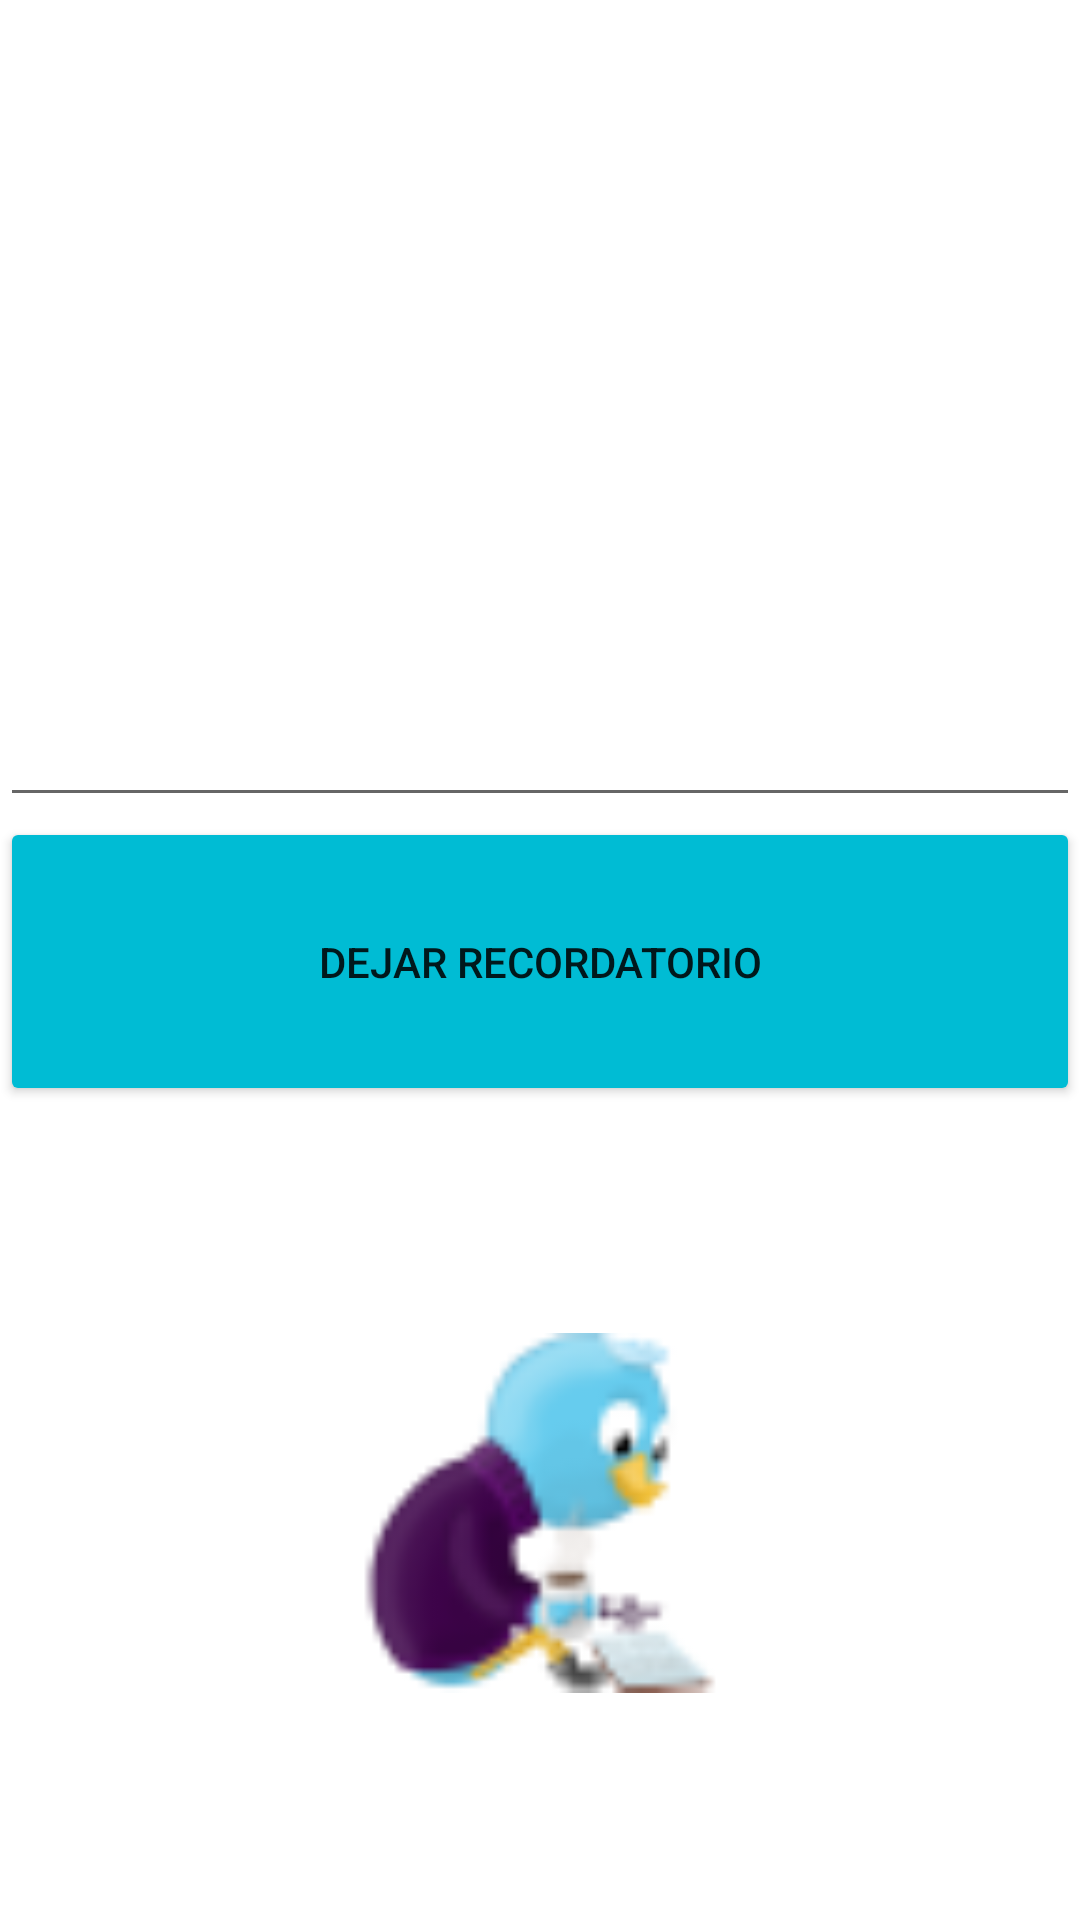

This screen was rendered from an Android layout file. Write that file and the resources it references.
<!-- AndroidManifest.xml: application theme Theme.MyApplication -->
<!-- res/layout/activity_notas_importantes.xml -->
<?xml version="1.0" encoding="utf-8"?>
<LinearLayout xmlns:android="http://schemas.android.com/apk/res/android"
    xmlns:app="http://schemas.android.com/apk/res-auto"
    xmlns:tools="http://schemas.android.com/tools"
    android:layout_width="match_parent"
    android:layout_height="wrap_content"
    android:gravity="center"
    android:orientation="vertical"
    tools:context=".NotasImportantes">


    <EditText
        android:id="@+id/edNota"
        android:layout_width="match_parent"
        android:layout_height="240dp"
        android:layout_weight="1"
        android:ems="10"
        android:gravity="left"
        android:inputType="text|textMultiLine"
        android:text=""
        app:layout_constraintBottom_toTopOf="@+id/enviar_btn"
        app:layout_constraintEnd_toEndOf="parent"
        app:layout_constraintStart_toStartOf="parent"
        app:layout_constraintTop_toBottomOf="@+id/name_txt" />

    <Button
        android:id="@+id/btNotificacion"
        android:layout_width="match_parent"
        android:layout_height="64dp"
        android:layout_weight="1"
        android:backgroundTint="#00BCD4"
        android:text="Dejar Recordatorio" />

    <ImageView
        android:id="@+id/imageView"
        android:layout_width="120dp"
        android:layout_height="239dp"
        android:layout_weight="1"
        app:srcCompat="@drawable/dibujo" />

</LinearLayout>
<!-- resources referenced by this layout -->
<resources>
  <!-- drawable dibujo: png bitmap (drawable, 4179 bytes) -->
  <style name="Theme.MyApplication" parent="Theme.MaterialComponents.Light.DarkActionBar">
          
          <item name="colorPrimary">@color/acuabook</item>
          <item name="colorPrimaryVariant">#00BCD4</item>
          <item name="colorOnPrimary">@color/white</item>
          <item name="titleTextStyle">@color/white</item>
          
          <item name="colorSecondary">@color/teal_200</item>
          <item name="colorSecondaryVariant">@color/teal_700</item>
          <item name="colorOnSecondary">@color/white</item>
          
          <item name="android:statusBarColor">?attr/colorPrimaryVariant</item>
          
      </style>
  <color name="acuabook">#00BCD4</color>
  <color name="white">#FFFFFFFF</color>
  <color name="teal_200">#FF03DAC5</color>
  <color name="teal_700">#FF018786</color>
</resources>
